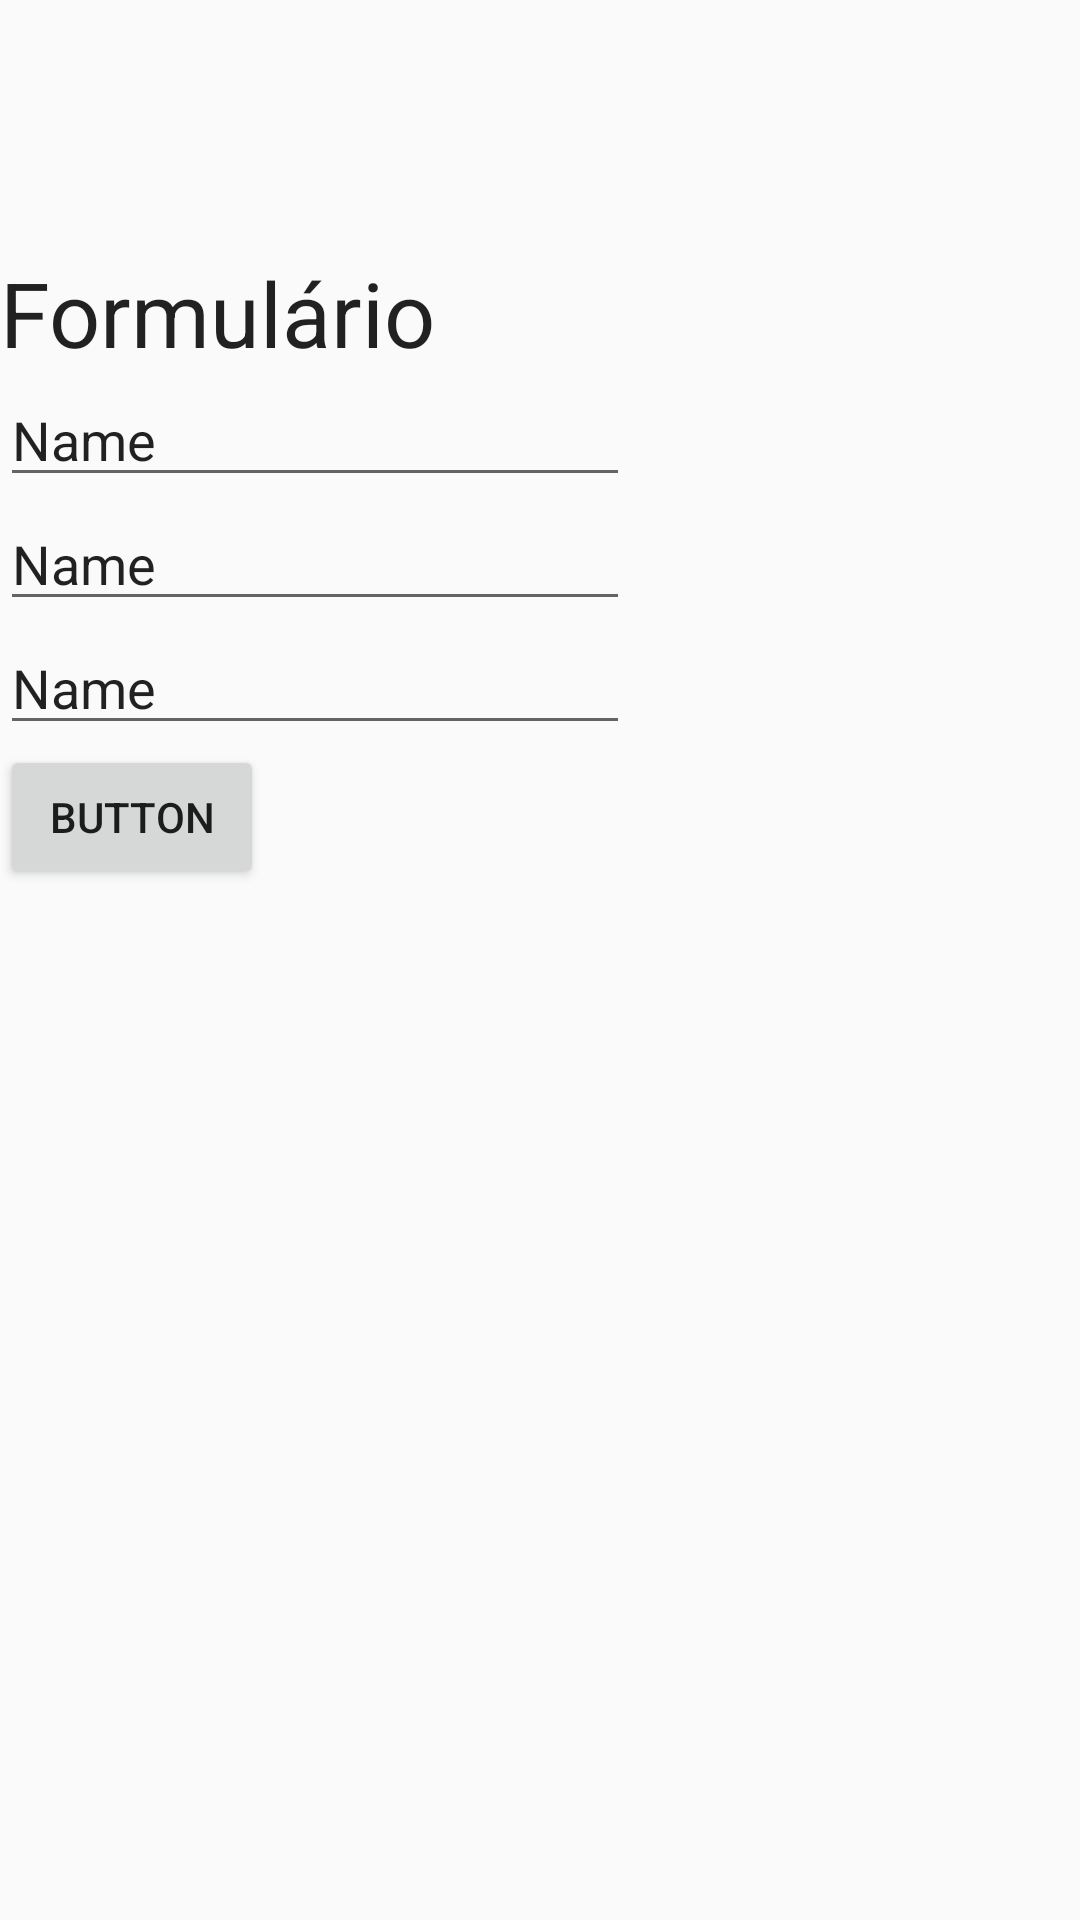

This screen was rendered from an Android layout file. Write that file and the resources it references.
<!-- AndroidManifest.xml: application theme AppTheme -->
<!-- res/layout/activity_formulario.xml -->
<?xml version="1.0" encoding="utf-8"?>
<RelativeLayout xmlns:android="http://schemas.android.com/apk/res/android"
    xmlns:app="http://schemas.android.com/apk/res-auto"
    xmlns:tools="http://schemas.android.com/tools"
    android:layout_width="match_parent"
    android:layout_height="match_parent"
    tools:context="com.example.eafdecision11.exercicio2.FormularioActivity">


    <TextView
        android:id="@+id/textView4"
        android:layout_width="wrap_content"
        android:layout_height="wrap_content"
        android:layout_alignParentLeft="true"
        android:layout_alignParentStart="true"
        android:layout_alignParentTop="true"
        android:layout_marginLeft="@dimen/margin"
        android:layout_marginStart="@dimen/margin"
        android:layout_marginTop="84dp"
        android:text="Formulário"
        android:textAppearance="@style/TextAppearance.AppCompat.Large" />

    <EditText
        android:id="@+id/editText4"
        android:layout_width="wrap_content"
        android:layout_height="wrap_content"
        android:layout_alignLeft="@+id/textView4"
        android:layout_alignStart="@+id/textView4"
        android:layout_below="@+id/textView4"
        android:layout_marginTop="@dimen/margin"
        android:layout_marginRight="@dimen/margin"
        android:ems="10"
        android:inputType="textPersonName"
        android:text="Name" />

    <EditText
        android:id="@+id/editText5"
        android:layout_width="wrap_content"
        android:layout_height="wrap_content"
        android:layout_alignEnd="@+id/editText4"
        android:layout_alignRight="@+id/editText4"
        android:layout_alignLeft="@+id/editText4"
        android:layout_below="@+id/editText4"
        android:layout_marginTop="@dimen/margin"
        android:layout_marginRight="@dimen/margin"
        android:ems="10"
        android:inputType="textPersonName"
        android:text="Name" />

    <EditText
        android:id="@+id/editText6"
        android:layout_width="wrap_content"
        android:layout_height="wrap_content"
        android:layout_alignEnd="@+id/editText5"
        android:layout_alignRight="@+id/editText5"
        android:layout_below="@+id/editText5"
        android:layout_marginTop="@dimen/margin"
        android:layout_marginRight="@dimen/margin"
        android:ems="10"
        android:inputType="textPersonName"
        android:text="Name" />

    <Button
        android:id="@+id/button3"
        android:layout_width="wrap_content"
        android:layout_height="wrap_content"
        android:layout_alignLeft="@+id/editText6"
        android:layout_alignStart="@+id/editText6"
        android:layout_below="@+id/editText6"
        android:layout_marginTop="@dimen/margin"
        android:onClick="proximaTela"
        android:text="Button" />
</RelativeLayout>
<!-- resources referenced by this layout -->
<resources>
  <style name="TextAppearance.AppCompat.Large">
          <item name="android:textSize">30dp</item>
      </style>
  <style name="AppTheme" parent="Theme.AppCompat.Light.DarkActionBar">
          
          <item name="colorPrimary">@color/colorPrimary</item>
          <item name="colorPrimaryDark">@color/colorPrimaryDark</item>
          <item name="colorAccent">@color/colorAccent</item>
      </style>
  <!-- not gathered from this repository: default colours our renderer supplied (Android Studio template values) -->
  <color name="colorPrimary">#FF6200EE</color>
  <color name="colorPrimaryDark">#FF3700B3</color>
  <color name="colorAccent">#FF03DAC5</color>
</resources>
